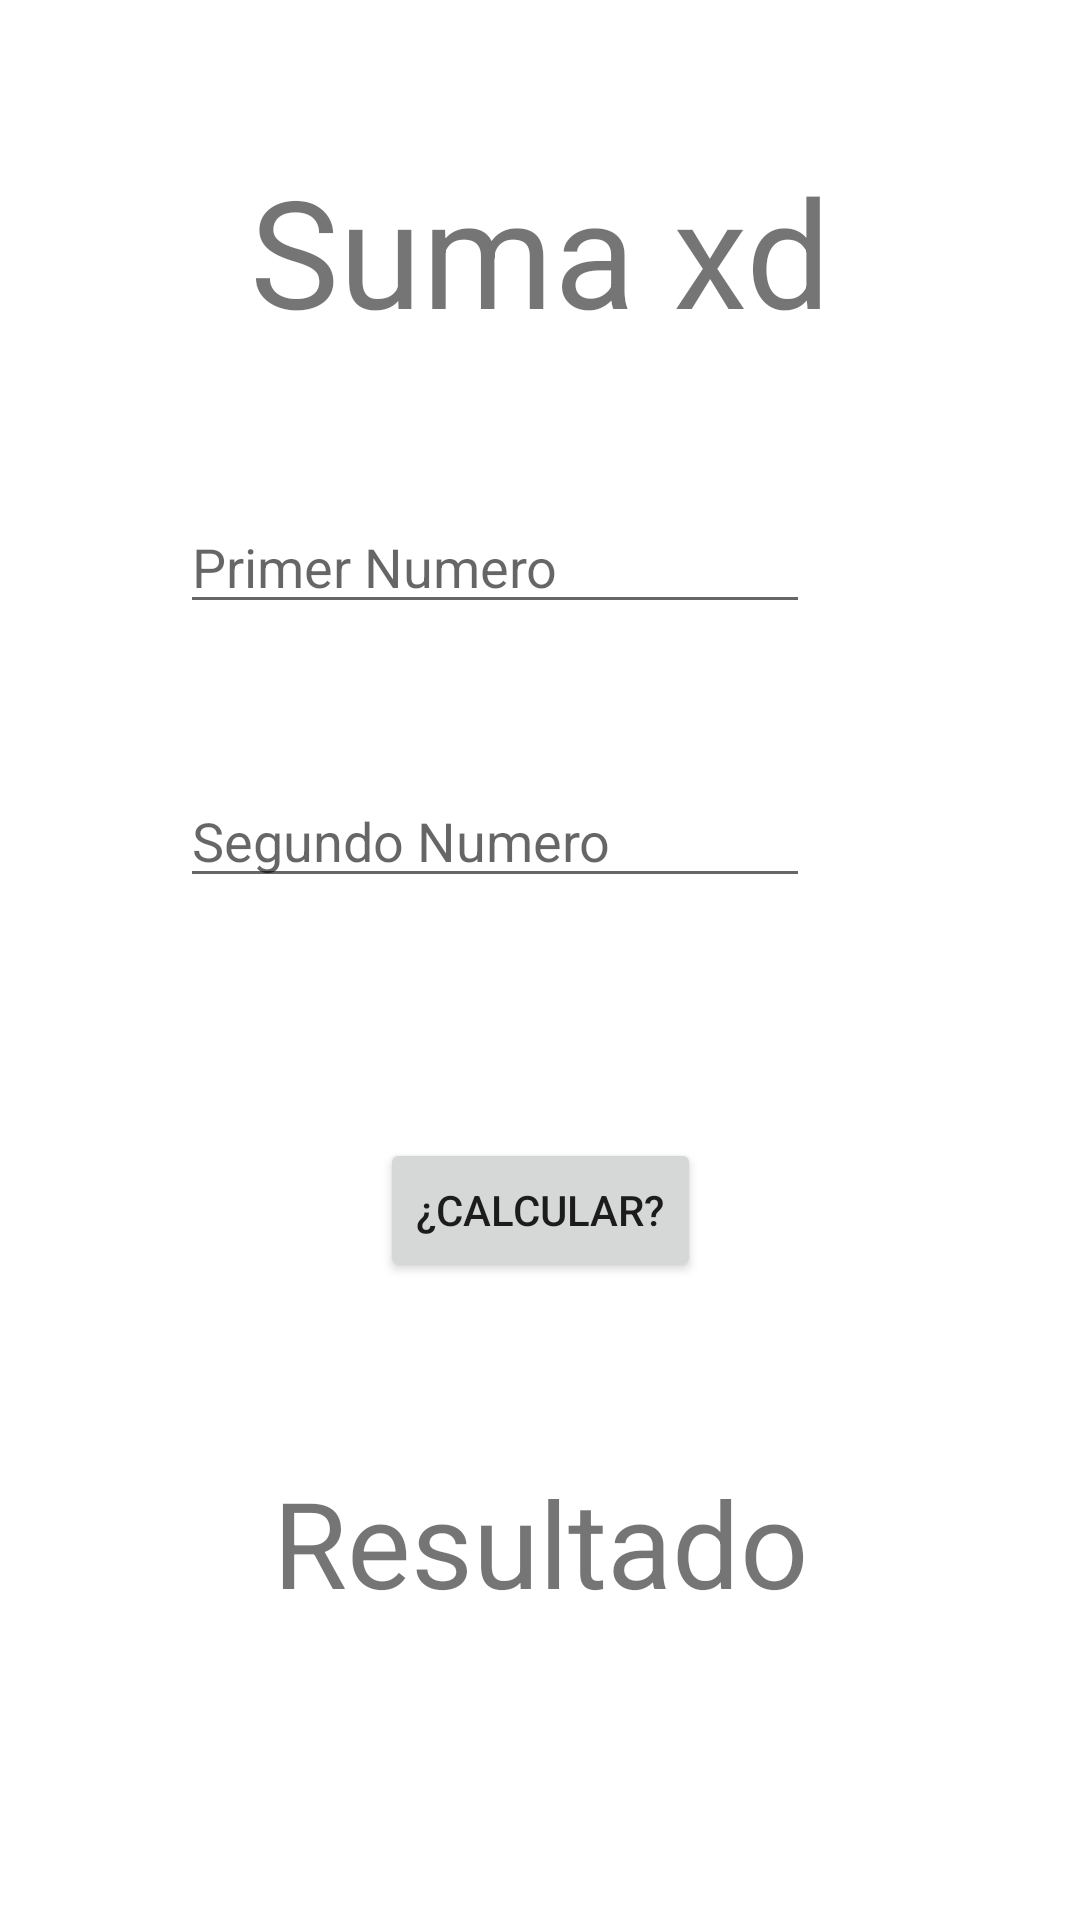

This screen was rendered from an Android layout file. Write that file and the resources it references.
<!-- AndroidManifest.xml: application theme Theme.Intensiones -->
<!-- res/layout/activity_suma.xml -->
<?xml version="1.0" encoding="utf-8"?>
<androidx.constraintlayout.widget.ConstraintLayout xmlns:android="http://schemas.android.com/apk/res/android"
    xmlns:app="http://schemas.android.com/apk/res-auto"
    xmlns:tools="http://schemas.android.com/tools"
    android:layout_width="match_parent"
    android:layout_height="match_parent"
    tools:context=".Suma">

    <Button
        android:id="@+id/btnRes"
        android:layout_width="wrap_content"
        android:layout_height="wrap_content"
        android:layout_marginTop="80dp"
        android:onClick="operacion"
        android:text="@string/btn_Calcular"
        app:layout_constraintEnd_toEndOf="parent"
        app:layout_constraintStart_toStartOf="parent"
        app:layout_constraintTop_toBottomOf="@+id/editNum2" />

    <EditText
        android:id="@+id/editNum1"
        android:layout_width="wrap_content"
        android:layout_height="wrap_content"
        android:layout_marginStart="60dp"
        android:layout_marginTop="50dp"
        android:ems="10"
        android:hint="@string/txt_numero1"
        android:inputType="number"
        app:layout_constraintStart_toStartOf="parent"
        app:layout_constraintTop_toBottomOf="@+id/textView4" />

    <EditText
        android:id="@+id/editNum2"
        android:layout_width="wrap_content"
        android:layout_height="wrap_content"
        android:layout_marginStart="60dp"
        android:layout_marginTop="50dp"
        android:ems="10"
        android:hint="@string/txt_numero2"
        android:inputType="number"
        app:layout_constraintStart_toStartOf="parent"
        app:layout_constraintTop_toBottomOf="@+id/editNum1" />

    <TextView
        android:id="@+id/textView4"
        android:layout_width="wrap_content"
        android:layout_height="wrap_content"
        android:layout_marginTop="50dp"
        android:text="@string/txt_suma"
        android:textSize="50sp"
        app:layout_constraintEnd_toEndOf="parent"
        app:layout_constraintStart_toStartOf="parent"
        app:layout_constraintTop_toTopOf="parent" />

    <TextView
        android:id="@+id/txtRes"
        android:layout_width="wrap_content"
        android:layout_height="wrap_content"
        android:layout_marginTop="60dp"
        android:text="@string/txt_res"
        android:textSize="40sp"
        app:layout_constraintEnd_toEndOf="parent"
        app:layout_constraintStart_toStartOf="parent"
        app:layout_constraintTop_toBottomOf="@+id/btnRes" />

</androidx.constraintlayout.widget.ConstraintLayout>
<!-- resources referenced by this layout -->
<resources>
  <string name="btn_Calcular">¿Calcular?</string>
  <string name="txt_numero1">Primer Numero</string>
  <string name="txt_numero2">Segundo Numero</string>
  <string name="txt_res">Resultado</string>
  <string name="txt_suma">Suma xd</string>
  <style name="Theme.Intensiones" parent="Theme.MaterialComponents.DayNight.DarkActionBar">
          
          <item name="colorPrimary">@color/purple_500</item>
          <item name="colorPrimaryVariant">@color/purple_700</item>
          <item name="colorOnPrimary">@color/white</item>
          
          <item name="colorSecondary">@color/teal_200</item>
          <item name="colorSecondaryVariant">@color/teal_700</item>
          <item name="colorOnSecondary">@color/black</item>
          
          <item name="android:statusBarColor" tools:targetApi="l">?attr/colorPrimaryVariant</item>
          
      </style>
  <!-- not gathered from this repository: default colours our renderer supplied (Android Studio template values) -->
  <color name="purple_500">#FF6200EE</color>
  <color name="purple_700">#FF3700B3</color>
  <color name="teal_200">#FF03DAC5</color>
  <color name="teal_700">#FF018786</color>
  <color name="black">#FF000000</color>
  <color name="white">#FFFFFFFF</color>
</resources>
